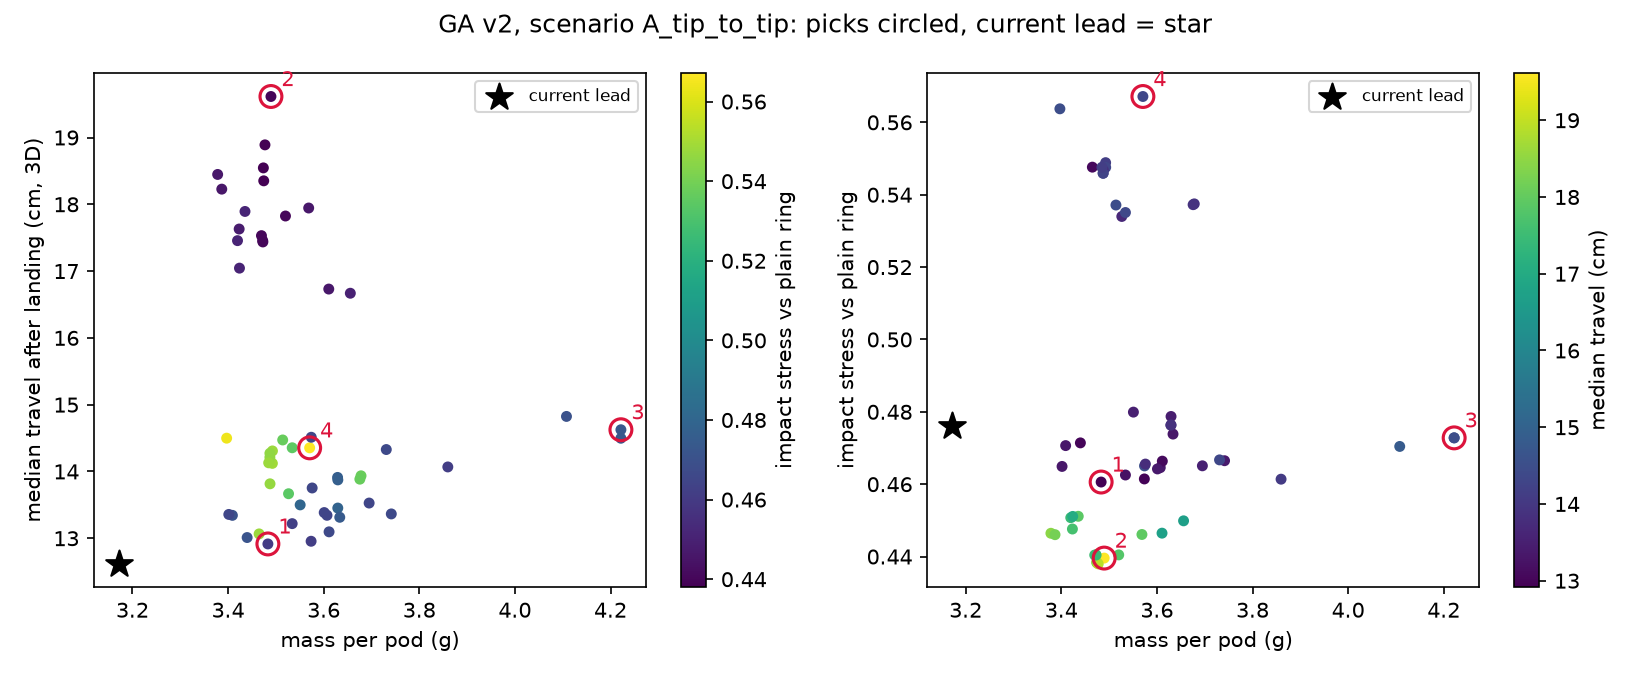

The table this chart was drawn from, first rows:
pick, meets_all_rules, D, hole, t_edge, dome, n, a, p, rim, mass_g, cost_aed_material, travel_median_cm, travel_p90_cm, on_edge_pct, stress_rel, cover_mm, wall_mm, narrowest_width_mm, max_thick_mm, tip_barrier_mm, sa_per_vol_1_per_mm
3, True, 25.57, 6, 10, 0.0389, 4, 2.998, 1.145, 3.344, 4.222, 0.0127, 14.62, 39.81, 1.0, 0.4728, 4.892, 6.786, 21.21, 10.08, 5.724, 0.4251
4, True, 25.51, 6.266, 8.428, 0.3004, 6, 2.938, 0.9091, 3.463, 3.571, 0.0107, 14.35, 36.83, 1.5, 0.5671, 4.515, 6.682, 22.67, 9.029, 6.915, 0.4691
, True, 25.03, 6.266, 8.428, 0.2943, 6, 2.944, 0.909, 3.462, 3.397, 0.0102, 14.5, 37.56, 0.5, 0.5637, 4.508, 6.438, 22.23, 9.017, 6.704, 0.4786
, True, 25.01, 6.015, 9.975, 0.01456, 4, 2.999, 0.9355, 3.486, 3.86, 0.0116, 14.07, 37.46, 2.5, 0.4614, 4.749, 6.499, 20.31, 10, 5.332, 0.4394
, True, 25.38, 6.003, 9.92, 0.0389, 4, 2.999, 1.145, 3.342, 4.108, 0.0123, 14.82, 38.81, 2.0, 0.4704, 4.843, 6.688, 21.03, 9.998, 5.676, 0.4298
, True, 25.11, 6, 9.069, 0.0008793, 6, 2.999, 0.9066, 3.476, 3.526, 0.0106, 13.67, 36.39, 2.0, 0.534, 4.535, 6.555, 22.29, 9.071, 6.72, 0.4722
, True, 25.07, 6, 9.052, 0.02531, 3, 2.995, 1.244, 3.483, 3.656, 0.011, 16.67, 36.04, 2.0, 0.4499, 4.551, 6.543, 22.38, 9.103, 5.414, 0.4465
1, True, 25.04, 6.001, 9.005, 0.00717, 4, 2.998, 0.9158, 3.483, 3.483, 0.0104, 12.91, 31.6, 0.5, 0.4606, 4.51, 6.52, 20.29, 9.019, 5.757, 0.4597
, True, 25.1, 6.022, 8.493, 0.3304, 6, 2.935, 0.9085, 3.476, 3.493, 0.0105, 14.12, 36.98, 2.0, 0.5489, 4.577, 6.605, 22.3, 9.153, 6.671, 0.4698
, True, 25.5, 6, 9.226, 0.00717, 4, 2.998, 0.9158, 3.483, 3.741, 0.0112, 13.36, 32.22, 3.0, 0.4665, 4.62, 6.754, 20.71, 9.24, 5.858, 0.4469
, True, 25.57, 6, 10, 0.0389, 4, 2.999, 1.145, 3.344, 4.222, 0.0127, 14.5, 39.89, 1.5, 0.4728, 4.892, 6.786, 21.21, 10.08, 5.724, 0.4251
, True, 25.02, 6.029, 9.011, 0.003142, 6, 2.936, 0.9107, 3.245, 3.514, 0.0105, 14.47, 38.58, 4.0, 0.5372, 4.509, 6.558, 22.22, 9.018, 6.714, 0.4729
, True, 25.08, 6.07, 8.701, 0.2767, 4, 2.984, 1.17, 3.394, 3.63, 0.0109, 13.45, 34.56, 2.0, 0.4787, 4.627, 6.519, 20.82, 9.255, 5.89, 0.4512
, True, 25.07, 6, 9.05, 0.02531, 4, 2.995, 1.109, 3.483, 3.607, 0.0108, 13.34, 32.87, 0.5, 0.4646, 4.55, 6.543, 20.7, 9.101, 5.92, 0.454
, True, 25.36, 6.013, 9.138, 0.01388, 6, 2.934, 0.9091, 3.463, 3.678, 0.011, 13.94, 39.52, 2.0, 0.5375, 4.583, 6.742, 22.54, 9.166, 6.799, 0.4632
, True, 25.01, 6.02, 9.134, 0.0005426, 3, 2.988, 0.8198, 3.49, 3.474, 0.0104, 18.55, 41.41, 1.0, 0.4385, 4.568, 6.508, 22.05, 9.135, 5.11, 0.4541
, True, 25.01, 6.02, 9.008, 0.007117, 3, 2.993, 0.9107, 3.49, 3.472, 0.0104, 17.46, 38.14, 3.5, 0.4405, 4.511, 6.503, 22.09, 9.022, 5.205, 0.4549
, True, 25.11, 6.001, 8.569, 0.2969, 6, 2.999, 0.9085, 3.476, 3.487, 0.0105, 14.21, 38.28, 2.0, 0.5459, 4.582, 6.554, 22.29, 9.163, 6.664, 0.4711
, True, 25.12, 6, 9.226, 0.006089, 4, 2.996, 1.244, 3.483, 3.731, 0.0112, 14.33, 34.02, 1.0, 0.4667, 4.619, 6.563, 20.97, 9.238, 5.986, 0.4484
, True, 25.08, 6.026, 8.692, 0.2497, 4, 2.985, 1.189, 3.326, 3.629, 0.0109, 13.91, 32.72, 3.0, 0.4763, 4.596, 6.542, 20.85, 9.191, 5.938, 0.4513
, True, 25.02, 6.071, 8.574, 0.2481, 3, 2.995, 0.8977, 3.49, 3.42, 0.0103, 17.46, 37.02, 3.0, 0.4507, 4.535, 6.478, 22.09, 9.07, 5.164, 0.4556
, True, 25.13, 6.027, 9.05, 0.0627, 3, 2.958, 0.9039, 3.483, 3.569, 0.0107, 17.94, 43.8, 2.0, 0.4461, 4.588, 6.593, 22.23, 9.175, 5.208, 0.4491
, True, 25.28, 6.038, 8.752, 0.1249, 4, 2.984, 1.161, 3.496, 3.634, 0.0109, 13.31, 33.06, 2.0, 0.4738, 4.501, 6.638, 20.98, 9.002, 6.101, 0.4529
2, True, 25.01, 6.018, 9.134, 0.006516, 3, 2.993, 0.8198, 3.327, 3.49, 0.0105, 19.61, 41.23, 1.5, 0.4396, 4.574, 6.503, 22.05, 9.147, 5.102, 0.4536
, True, 25.01, 6.02, 9.003, 0.005863, 3, 2.993, 0.9107, 3.49, 3.47, 0.0104, 17.53, 39.85, 2.5, 0.4404, 4.508, 6.503, 22.09, 9.015, 5.209, 0.4551
, True, 25.1, 6.003, 8.493, 0.3304, 6, 2.935, 0.9085, 3.476, 3.493, 0.0105, 14.31, 37.12, 2.0, 0.5476, 4.577, 6.612, 22.29, 9.153, 6.668, 0.4695
, True, 25.11, 6.011, 8.567, 0.3041, 6, 2.999, 0.9051, 3.476, 3.488, 0.0105, 13.81, 36.52, 1.0, 0.5468, 4.587, 6.55, 22.29, 9.175, 6.655, 0.4711
, True, 25.01, 6.019, 9.134, 0.007117, 3, 2.993, 0.8185, 3.49, 3.475, 0.0104, 18.35, 41.23, 1.5, 0.4383, 4.574, 6.503, 22.05, 9.148, 5.098, 0.454
, True, 25.02, 6.003, 8.43, 0.3018, 4, 2.997, 0.909, 3.458, 3.409, 0.0102, 13.34, 32.73, 1.0, 0.4707, 4.517, 6.514, 20.26, 9.034, 5.723, 0.4608
, True, 25.01, 6.026, 8.581, 0.3064, 6, 3, 0.9085, 3.431, 3.465, 0.0104, 13.06, 36.53, 0.0, 0.5476, 4.597, 6.495, 22.21, 9.193, 6.607, 0.4726
, True, 25.07, 6, 9.052, 0.02429, 3, 2.995, 0.9044, 3.483, 3.52, 0.0106, 17.82, 41.95, 1.5, 0.4405, 4.551, 6.543, 22.15, 9.101, 5.192, 0.4519
, True, 25.01, 6.015, 9.143, 0.005522, 6, 2.995, 0.9355, 3.486, 3.534, 0.0106, 14.35, 38.85, 2.5, 0.5351, 4.577, 6.502, 22.24, 9.154, 6.657, 0.4718
, True, 25.02, 6.026, 8.495, 0.3018, 3, 2.997, 0.8972, 3.325, 3.435, 0.0103, 17.89, 37.7, 1.5, 0.4511, 4.549, 6.499, 22.09, 9.098, 5.146, 0.4541
, True, 25.38, 6.003, 9.226, 0.00717, 4, 2.998, 0.9158, 3.482, 3.695, 0.0111, 13.53, 32.48, 3.5, 0.4651, 4.62, 6.691, 20.6, 9.24, 5.803, 0.4489
, True, 25.09, 6, 9.055, 0.005484, 4, 2.939, 1.083, 3.497, 3.611, 0.0108, 13.1, 32.67, 1.0, 0.4664, 4.533, 6.607, 20.7, 9.066, 5.938, 0.4536
, True, 25.07, 6.011, 9.07, 0.04674, 4, 2.999, 0.9056, 3.495, 3.534, 0.0106, 13.22, 32.96, 1.0, 0.4625, 4.582, 6.531, 20.3, 9.163, 5.691, 0.4563
, True, 25.02, 6.003, 8.495, 0.3018, 4, 2.997, 0.8972, 3.325, 3.44, 0.0103, 13.01, 32.78, 2.0, 0.4714, 4.549, 6.514, 20.24, 9.098, 5.679, 0.4591
, True, 25.02, 6.071, 8.573, 0.2481, 3, 2.997, 0.8977, 3.431, 3.424, 0.0103, 17.04, 37.74, 1.0, 0.4511, 4.534, 6.476, 22.09, 9.069, 5.162, 0.4555
, True, 25.01, 6.016, 9.143, 0.02337, 4, 2.956, 0.9347, 3.318, 3.574, 0.0107, 14.51, 32.21, 2.5, 0.4651, 4.595, 6.543, 20.34, 9.19, 5.699, 0.4547
, True, 25.08, 6.026, 8.692, 0.2497, 4, 2.985, 1.189, 3.326, 3.63, 0.0109, 13.87, 33.18, 2.0, 0.4763, 4.596, 6.542, 20.85, 9.191, 5.938, 0.4513
, True, 25.01, 6.019, 8.574, 0.2481, 3, 2.995, 0.8977, 3.49, 3.423, 0.0103, 17.63, 36.9, 2.5, 0.4476, 4.535, 6.502, 22.08, 9.07, 5.161, 0.4549
, True, 25.01, 6.021, 8.755, 0.1249, 4, 2.984, 0.8359, 3.496, 3.402, 0.0102, 13.36, 32.25, 1.0, 0.4649, 4.503, 6.51, 20.1, 9.005, 5.662, 0.4626
, True, 25.04, 6.17, 8.701, 0.1857, 4, 2.984, 1.17, 3.483, 3.551, 0.0107, 13.5, 32.66, 2.0, 0.4799, 4.536, 6.452, 20.79, 9.073, 5.966, 0.4573
, True, 25.09, 6.001, 9.035, 0.0627, 4, 2.958, 0.953, 3.476, 3.576, 0.0107, 13.75, 34.05, 1.5, 0.4656, 4.58, 6.588, 20.45, 9.16, 5.763, 0.454
, True, 25.11, 6.001, 8.569, 0.297, 6, 2.999, 0.9085, 3.476, 3.487, 0.0105, 14.27, 38.23, 1.0, 0.5459, 4.582, 6.554, 22.29, 9.163, 6.664, 0.4711
, True, 25.01, 6, 9.226, 0.00658, 4, 2.995, 0.9158, 3.329, 3.574, 0.0107, 12.95, 32.87, 3.5, 0.4614, 4.62, 6.51, 20.27, 9.239, 5.642, 0.4548
, True, 25.07, 6, 9.05, 0.01434, 4, 2.995, 1.109, 3.483, 3.601, 0.0108, 13.38, 33.71, 1.5, 0.4642, 4.539, 6.543, 20.7, 9.079, 5.931, 0.4544
, True, 25, 6.019, 9.134, 0.0007942, 3, 2.993, 1.144, 3.49, 3.611, 0.0108, 16.73, 36.36, 1.5, 0.4465, 4.568, 6.497, 22.24, 9.136, 5.298, 0.4485
, True, 25.01, 6.004, 9.134, 0.003567, 3, 2.98, 0.8185, 3.495, 3.477, 0.0104, 18.89, 41.43, 1.5, 0.438, 4.57, 6.522, 22.05, 9.141, 5.111, 0.4537
, True, 25.36, 6.012, 9.138, 0.01366, 6, 2.933, 0.9091, 3.491, 3.676, 0.011, 13.88, 39.54, 2.5, 0.5372, 4.583, 6.743, 22.54, 9.165, 6.8, 0.4632
, True, 25.01, 6.02, 9.008, 0.008747, 3, 2.995, 0.9107, 3.49, 3.473, 0.0104, 17.44, 39.8, 2.5, 0.4404, 4.513, 6.502, 22.09, 9.026, 5.203, 0.4549
, True, 25.11, 6.026, 8.569, 0.2969, 6, 2.999, 0.9085, 3.476, 3.485, 0.0105, 14.13, 38.25, 0.5, 0.5476, 4.582, 6.542, 22.29, 9.163, 6.664, 0.4715
, True, 25.01, 6.004, 8.494, 0.2912, 3, 2.993, 0.819, 3.49, 3.378, 0.0101, 18.45, 36.25, 1.5, 0.4464, 4.538, 6.511, 22.05, 9.076, 5.118, 0.4563
, True, 25.02, 6.024, 8.575, 0.2481, 3, 2.997, 0.8226, 3.494, 3.387, 0.0102, 18.23, 37.63, 2.5, 0.446, 4.535, 6.5, 22.05, 9.071, 5.123, 0.4565
